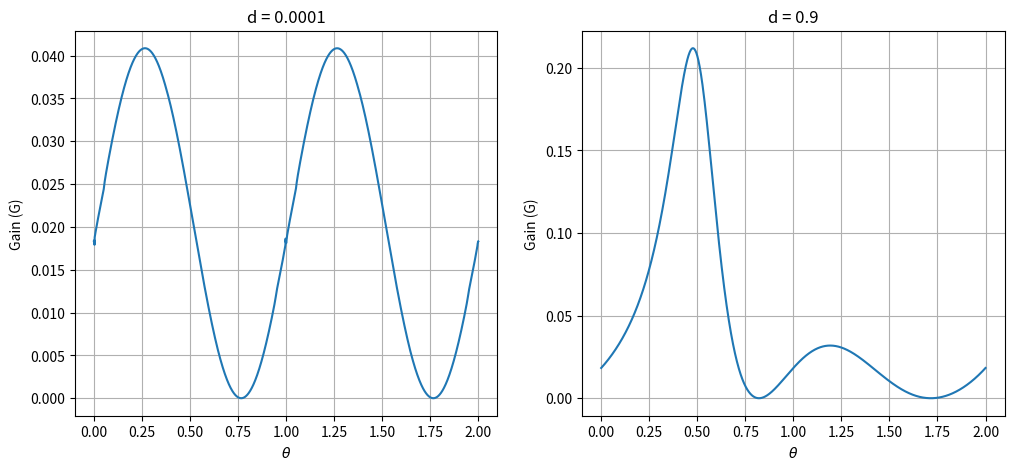

The matplotlib source for this figure:
import numpy as np
import matplotlib.pyplot as plt
from scipy.integrate import solve_ivp

# Define the ODE system
def system(t, X):
    x1, x2 = X
    dx1_dt = -x1 + 10 * x2
    dx2_dt = x2 * (10 * np.exp(-x1**2 / 100) - x2) * (x2 - 1)
    return [dx1_dt, dx2_dt]

# Function to compute the gain G for given d and T
def compute_gain(d, T, theta):
    # Convert polar coordinates to Cartesian for initial conditions
    x0 = [d * np.cos(np.pi * theta), d * np.sin(np.pi * theta)]
    # Solve the system of ODEs
    sol = solve_ivp(system, [0, T], x0, t_eval=[T], method='DOP853')
    # Compute the norm of the solution at t = T
    xT = sol.y[:, -1]
    norm_xT = np.linalg.norm(xT)
    return norm_xT**2 / d**2

# Parameters
T = 2  # Time horizon
d_values = [1e-4, 0.9]  # Values of d
#d_values = [1.0001, 1.2]
theta_values = np.linspace(0, 2, 2000)  # Range of theta

# Compute gains
gains = {}
for d in d_values:
    gains[d] = [compute_gain(d, T, theta) for theta in theta_values]

# Plot the results
fig, axs = plt.subplots(1, 2, figsize=(12, 5))
for i, d in enumerate(d_values):
    axs[i].plot(theta_values, gains[d])
    axs[i].set_title(f"d = {d}")
    axs[i].set_xlabel(r"$\theta$")
    axs[i].set_ylabel("Gain (G)")
    axs[i].grid()

#plt.tight_layout()
plt.show()
